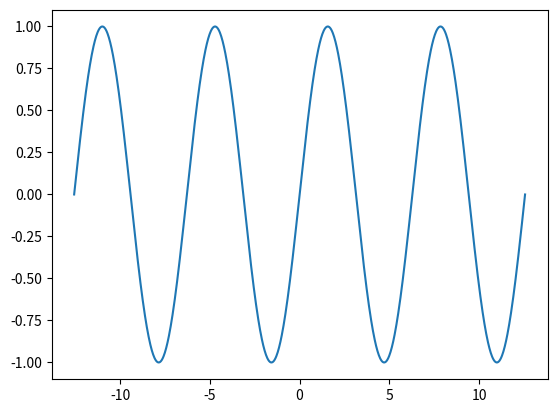

The matplotlib source for this figure:
#! /usr/bin/env python

# This script creates a PyPlot animation of a sine wave.
# The sine wave grows in amplitude from 0 to 1.

# Import the necessary libraries.
import matplotlib.pyplot as pl
import numpy as np
import matplotlib.animation as an

# Create the figure and the axes.
fig = pl.figure()
ax = fig.gca()

# Plot some initial x and y values.
# This has the happy side effect of setting the y limits correctly.
x = np.linspace(-4 * np.pi, 4 * np.pi, 1000)
y = np.sin(x)

# Create the line.
line, = ax.plot(x, y)


# This function is called every frame, with i as the frame number (starts at 0.)
def update(i):
    s = i / 50.0
    line.set_ydata(s * np.sin(x))
        
ani = an.FuncAnimation(fig, update, 50, interval=10)

#ani.save('sine.mp4')
pl.show()